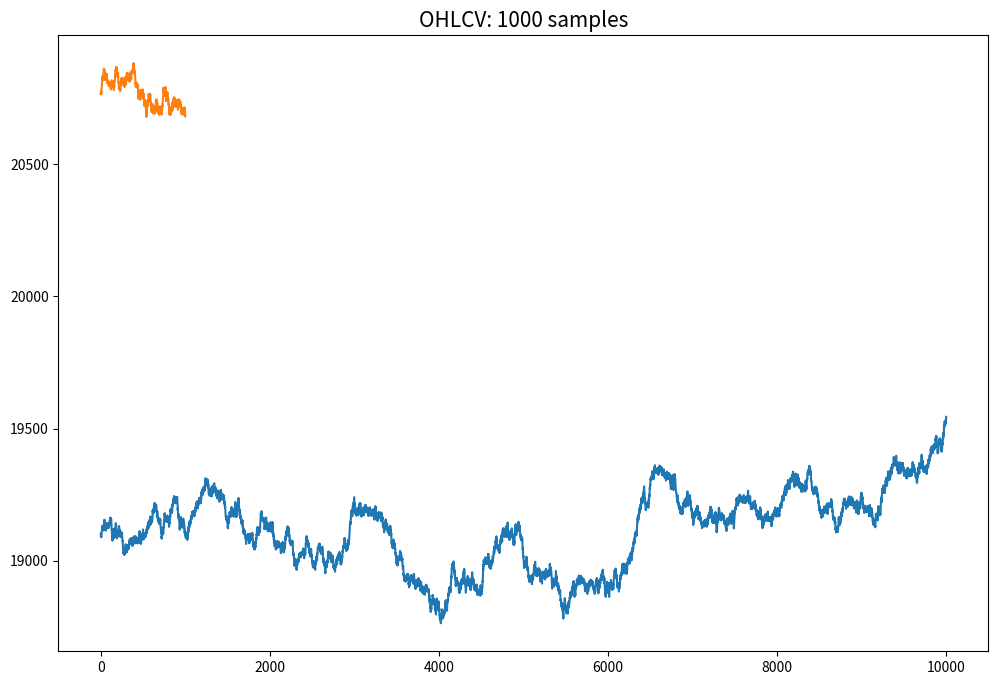

The script that saved this image:
import pandas as pd
import time
import random
from datetime import datetime, timedelta
import matplotlib.pyplot as plt

class OHLCV:
    def __init__(self, timestamp, open, high, low, close, volume):
        self.timestamp = timestamp
        self.open = open
        self.high = high
        self.low = low
        self.close = close
        self.volume = volume

class Tick:
    def __init__(self, timestamp, symbol, side, amount, price, exchange):
        self.timestamp = timestamp
        self.symbol = symbol
        self.side = side
        self.amount = amount
        self.price = price
        self.exchange = exchange

class DataSample:
    def __init__(self):
        pass

    def generate(self):
        #generates 1 data sample
        pass

    def build(self):
        #builds a dataframe of data samples
        pass

    def plot(self):
        #visualizes our dataset
        pass

class DataSampleOHLCV(DataSample):
    def __init__(self):
        self.ts_counter = 0
        self.last_price = random.randrange(19000, 21000)

    def generate(self):
        timestamp = datetime.now() + timedelta(minutes = self.ts_counter)
        self.ts_counter += 1
        open = random.randrange(self.last_price - 10, self.last_price + 10)
        high = random.randrange(self.last_price, self.last_price + 10)
        low = random.randrange(self.last_price - 10, self.last_price)
        close = random.randrange(self.last_price - 10, self.last_price + 11)
        self.last_price = close
        volume = random.randrange(10, 300)
        ohlcv = OHLCV(timestamp, open, high, low, close, volume)
        return ohlcv

    def build(self, n = 3):
        list_of_ohlcvs = []
        for i in range(0, n):
            ohlcv = self.generate()
            list_of_ohlcvs.append([ohlcv.timestamp, ohlcv.open, ohlcv.high, ohlcv.low, ohlcv.close, ohlcv.volume])
        df = pd.DataFrame(list_of_ohlcvs, columns = ['timestamp', 'open', 'high', 'low', 'close', 'volume'])
        return df

    def plot(self, df):
        df.close.plot(figsize = (12, 8))
        plt.title('OHLCV: {} samples'.format(len(df)), fontsize = 15)
        plt.show()

class DataSampleTicks(DataSample):
    def __init__(self):
        self.last_price = random.randrange(19000, 21000)

    def generate(self):
        timestamp = time.time()
        symbol = 'BTC/USD'
        side = random.choice(['BUY', 'SELL'])
        amount = random.randrange(0, 10)
        price = random.randrange(self.last_price - 10, self.last_price + 11)
        self.last_price = price
        exchange = random.choice(['Binance', 'FTX', 'Bybit', 'dYdX'])
        tick = Tick(timestamp, symbol, side, amount, price, exchange)
        return tick

    def build(self, n = 3):
        list_of_ticks = []
        for i in range(0, n):
            tick = self.generate()
            list_of_ticks.append([tick.timestamp, tick.symbol, tick.side, tick.amount, tick.price, tick.exchange])
        df = pd.DataFrame(list_of_ticks, columns = ['timestamp', 'symbol', 'side', 'amount', 'price', 'exchange'])
        return df

    def plot(self, df):
        df.price.plot(figsize = (12, 8))
        plt.title('Ticks: {} samples'.format(len(df)), fontsize = 15)
        plt.show()

class DataGenerator:
    def __init__(self):
        self.ticks = DataSampleTicks()
        self.ohlcv = DataSampleOHLCV()

    def run_ticks(self):
        data = self.ticks.build(n = 10000)
        self.ticks.plot(data)
        return data

    def run_ohlcv(self):
        data = self.ohlcv.build(n = 1000)
        self.ohlcv.plot(data)
        return data

if __name__ == '__main__':
    app = DataGenerator()
    df1 = app.run_ticks()
    df1.to_csv('out_ticks.csv', index=False) # Uncomment to save the ticks data to a CSV file
    # print(df1)
    # print(df1.head())
    # print(df1.info())
    # print(df1.describe())
    df2 = app.run_ohlcv()
    df2.to_csv('out_ohlcv.csv', index=False) # Uncomment to save the OHLCV data to a CSV file
    # print(df2)
    # print(df2.head())
    # print(df2.info())
    # print(df2.describe())

